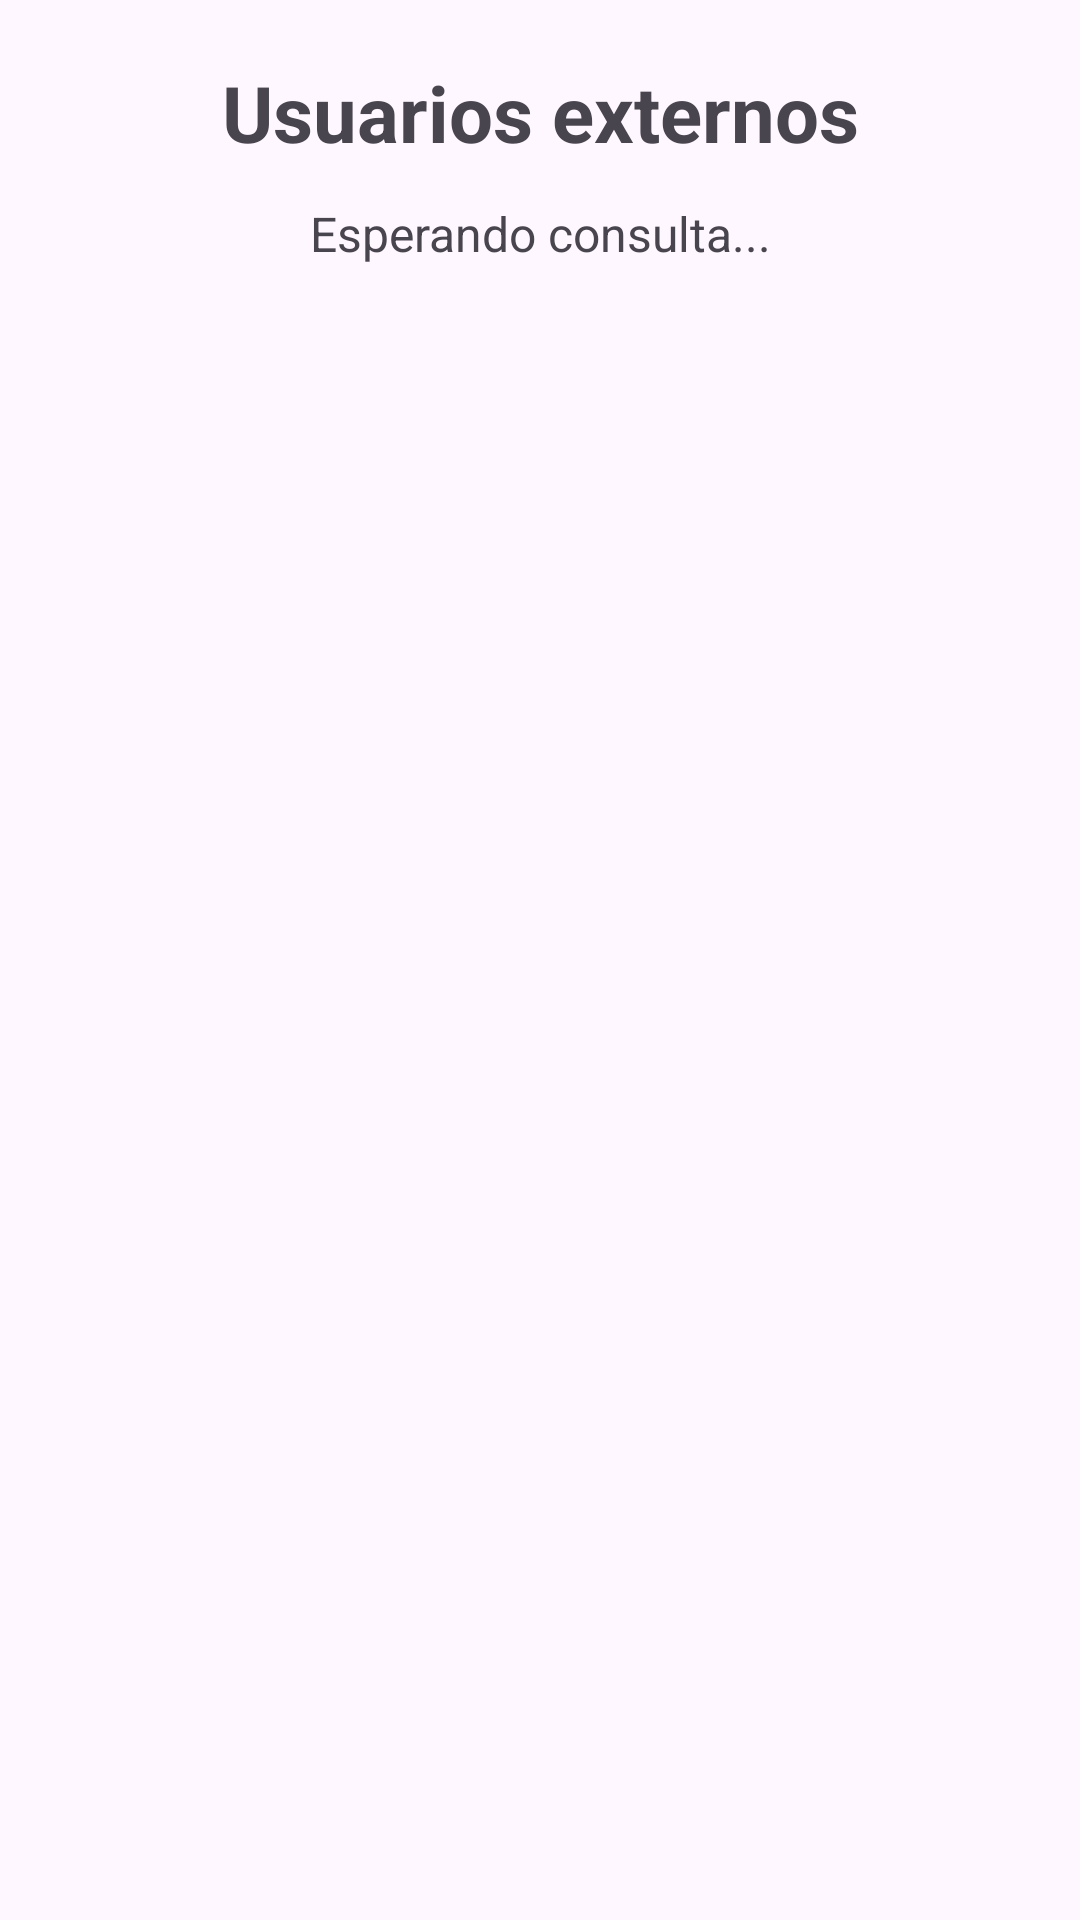

Reconstruct the res/layout file that produces this screen, plus the resources it refers to.
<!-- AndroidManifest.xml: application theme Theme.PracticaLab4 -->
<!-- res/layout/fragment_usuarios.xml -->
<?xml version="1.0" encoding="utf-8"?>
<androidx.constraintlayout.widget.ConstraintLayout
    xmlns:android="http://schemas.android.com/apk/res/android"
    xmlns:app="http://schemas.android.com/apk/res-auto"
    android:layout_width="match_parent"
    android:layout_height="match_parent"
    android:padding="20dp">

    
    <TextView
        android:id="@+id/textViewTitulo"
        android:layout_width="0dp"
        android:layout_height="wrap_content"
        android:gravity="center"
        android:text="Usuarios externos"
        android:textSize="26sp"
        android:textStyle="bold"
        app:layout_constraintEnd_toEndOf="parent"
        app:layout_constraintStart_toStartOf="parent"
        app:layout_constraintTop_toTopOf="parent" />

    
    <ProgressBar
        android:id="@+id/progressBar"
        android:layout_width="wrap_content"
        android:layout_height="wrap_content"
        android:layout_marginTop="14dp"
        android:visibility="gone"
        app:layout_constraintEnd_toEndOf="parent"
        app:layout_constraintStart_toStartOf="parent"
        app:layout_constraintTop_toBottomOf="@id/textViewTitulo" />

    
    <TextView
        android:id="@+id/textViewEstado"
        android:layout_width="0dp"
        android:layout_height="wrap_content"
        android:layout_marginTop="12dp"
        android:gravity="center"
        android:text="Esperando consulta..."
        android:textSize="16sp"
        app:layout_constraintEnd_toEndOf="parent"
        app:layout_constraintStart_toStartOf="parent"
        app:layout_constraintTop_toBottomOf="@id/progressBar" />

    
    <androidx.recyclerview.widget.RecyclerView
        android:id="@+id/recyclerViewUsuarios"
        android:layout_width="0dp"
        android:layout_height="0dp"
        android:layout_marginTop="14dp"
        android:clipToPadding="false"
        android:paddingBottom="12dp"
        android:scrollbars="vertical"
        app:layout_constraintBottom_toBottomOf="parent"
        app:layout_constraintEnd_toEndOf="parent"
        app:layout_constraintStart_toStartOf="parent"
        app:layout_constraintTop_toBottomOf="@id/textViewEstado" />

</androidx.constraintlayout.widget.ConstraintLayout>
<!-- resources referenced by this layout -->
<resources>
  <style name="Theme.PracticaLab4" parent="Base.Theme.PracticaLab4" />
  <style name="Base.Theme.PracticaLab4" parent="Theme.Material3.DayNight.NoActionBar">
          
          
      </style>
</resources>
